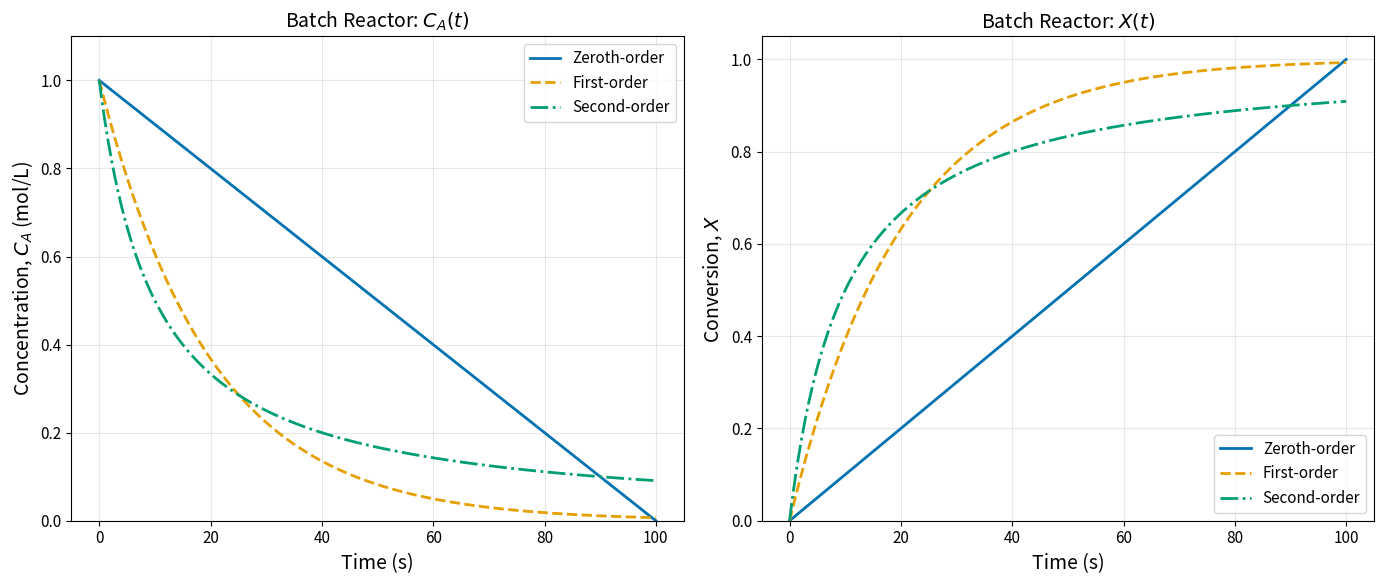
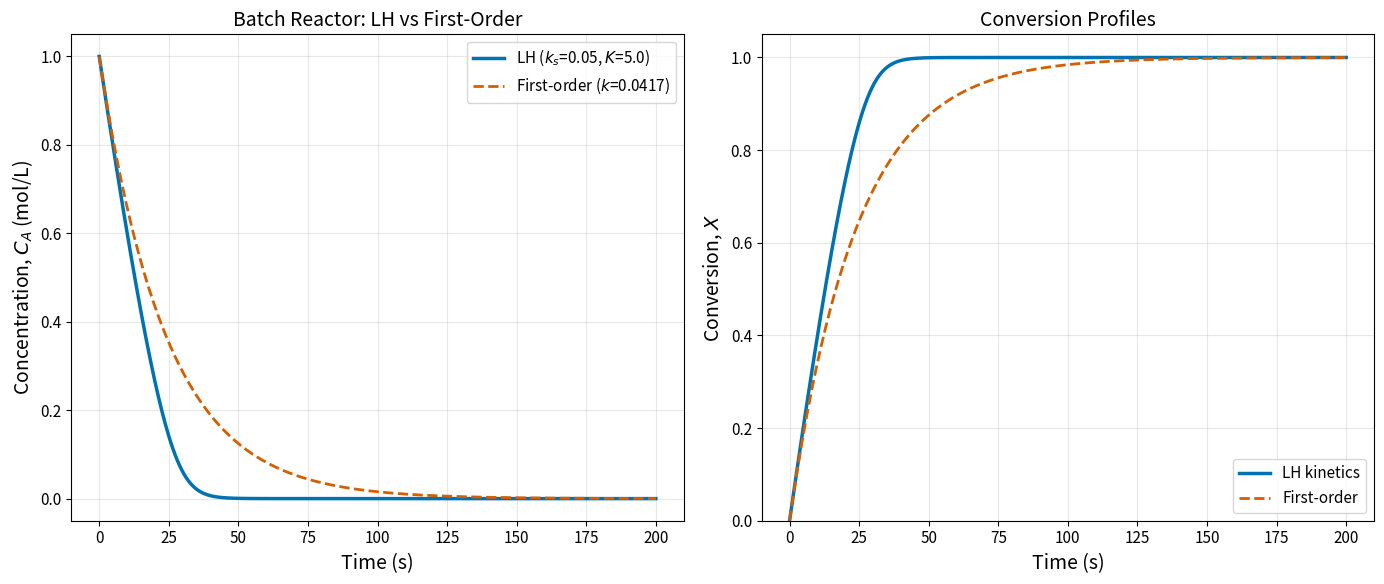
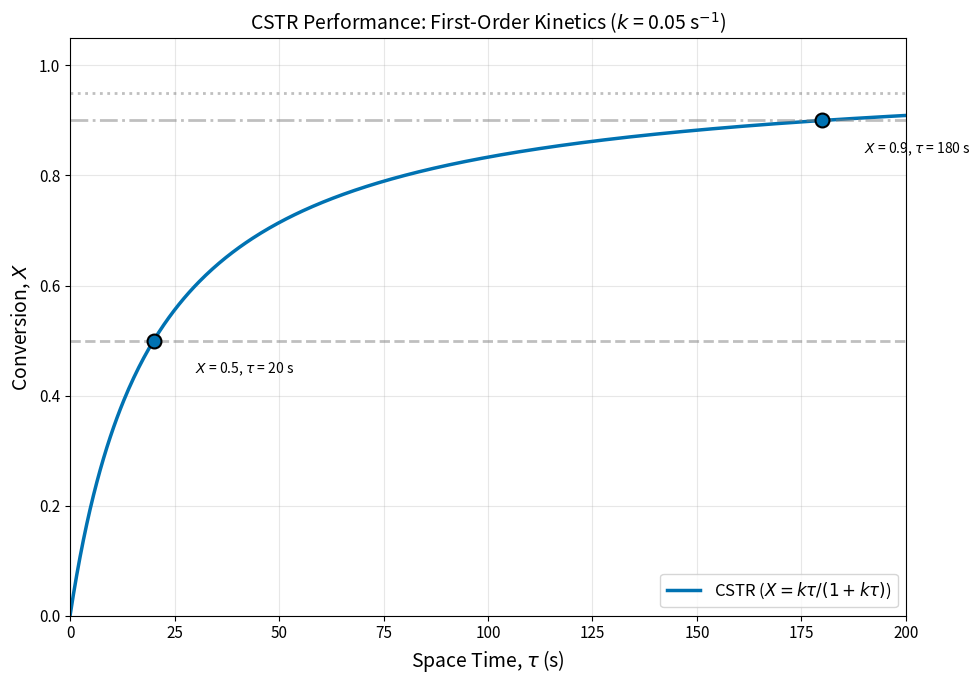
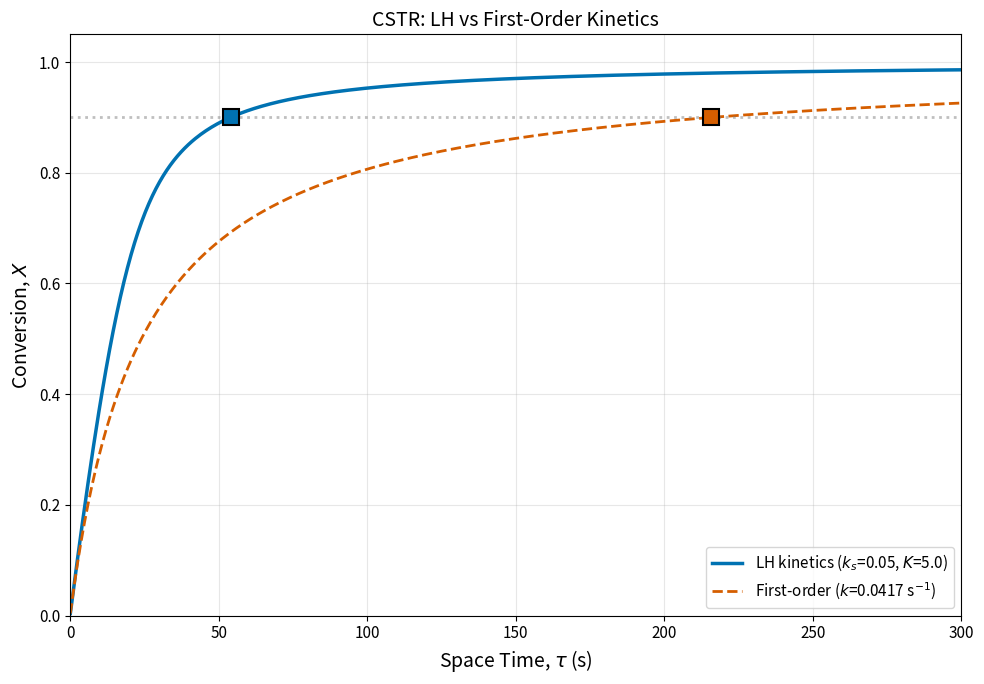
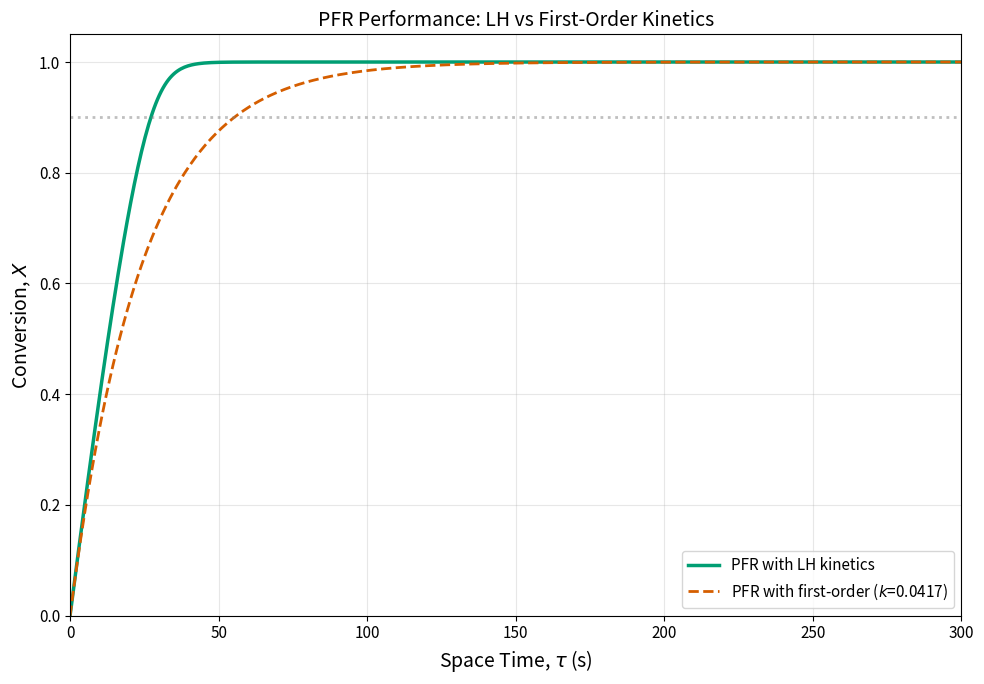
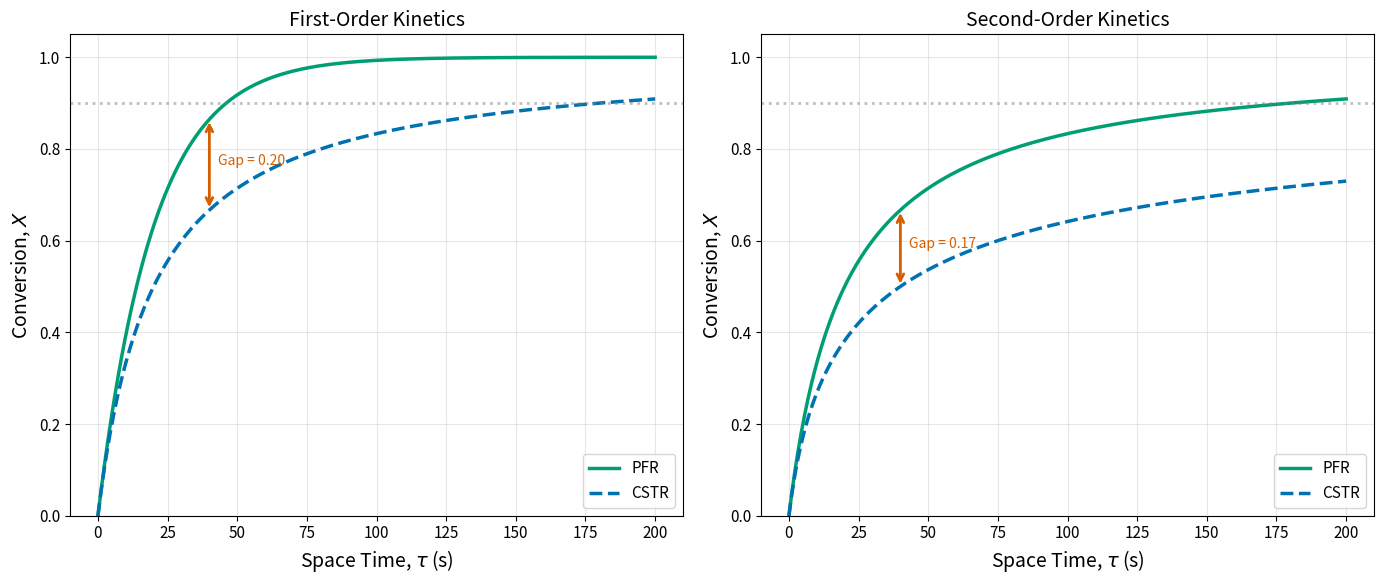
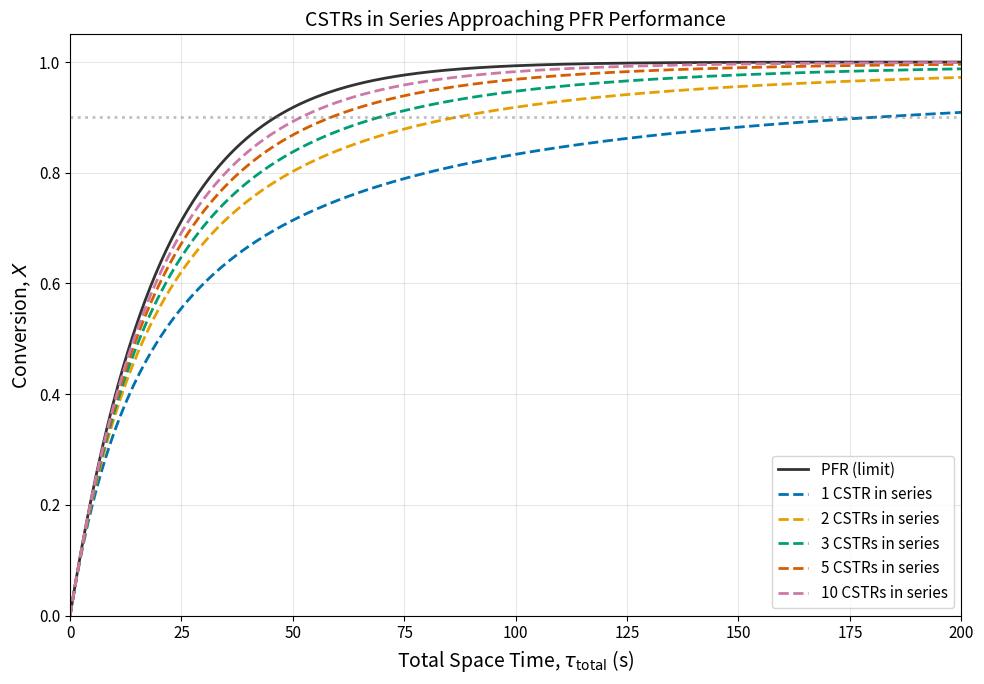
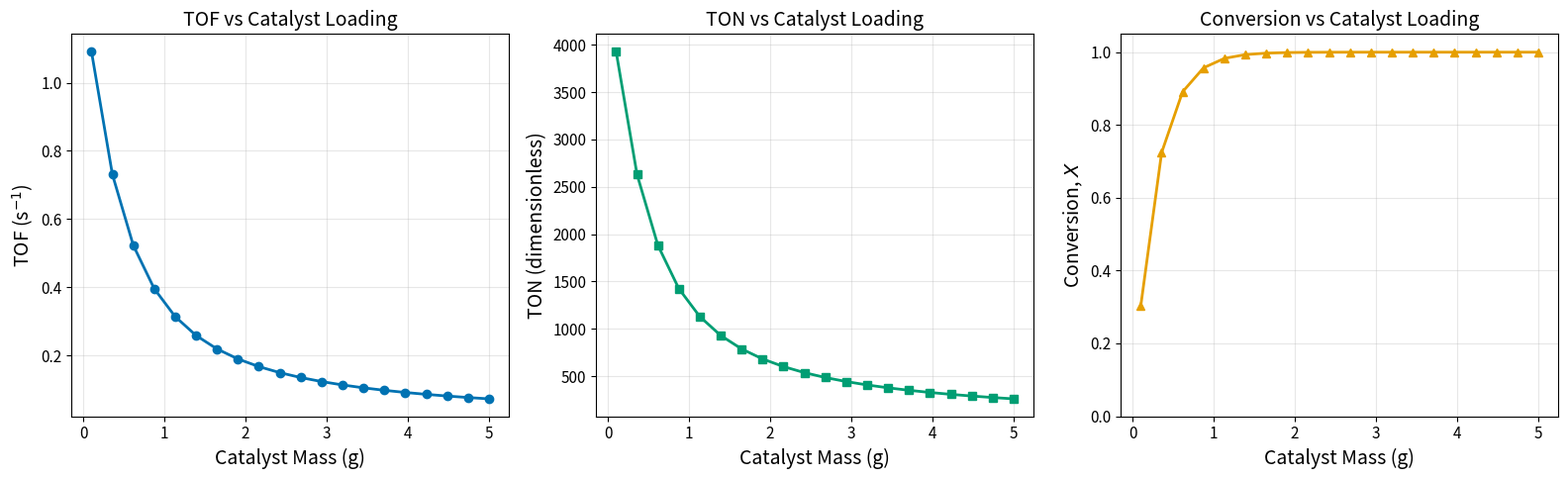
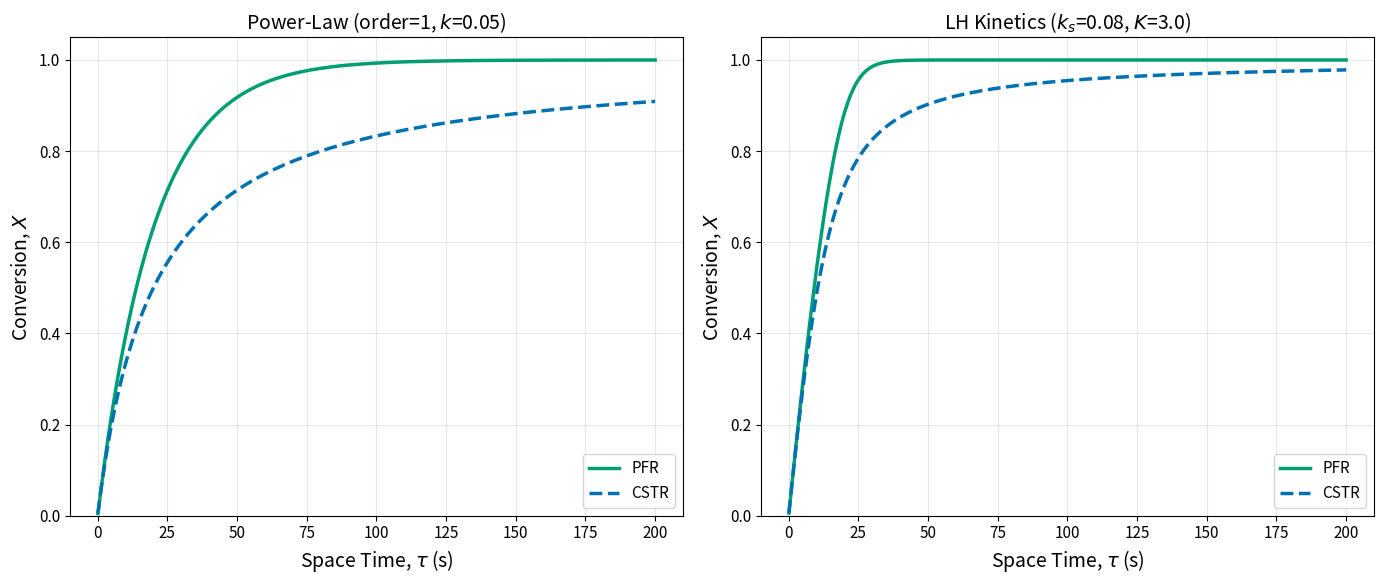
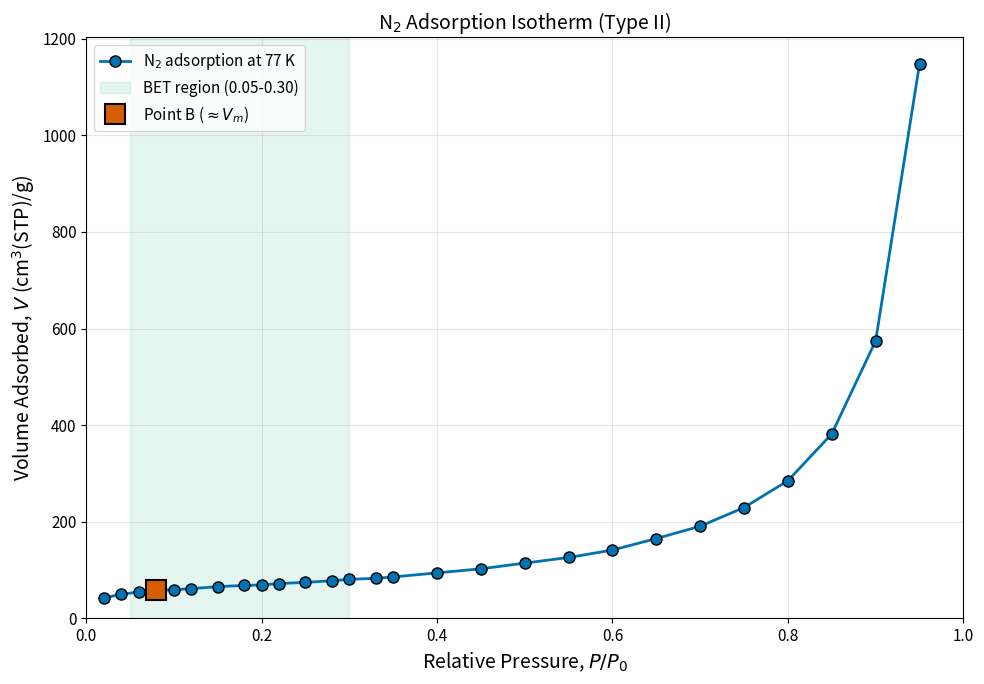
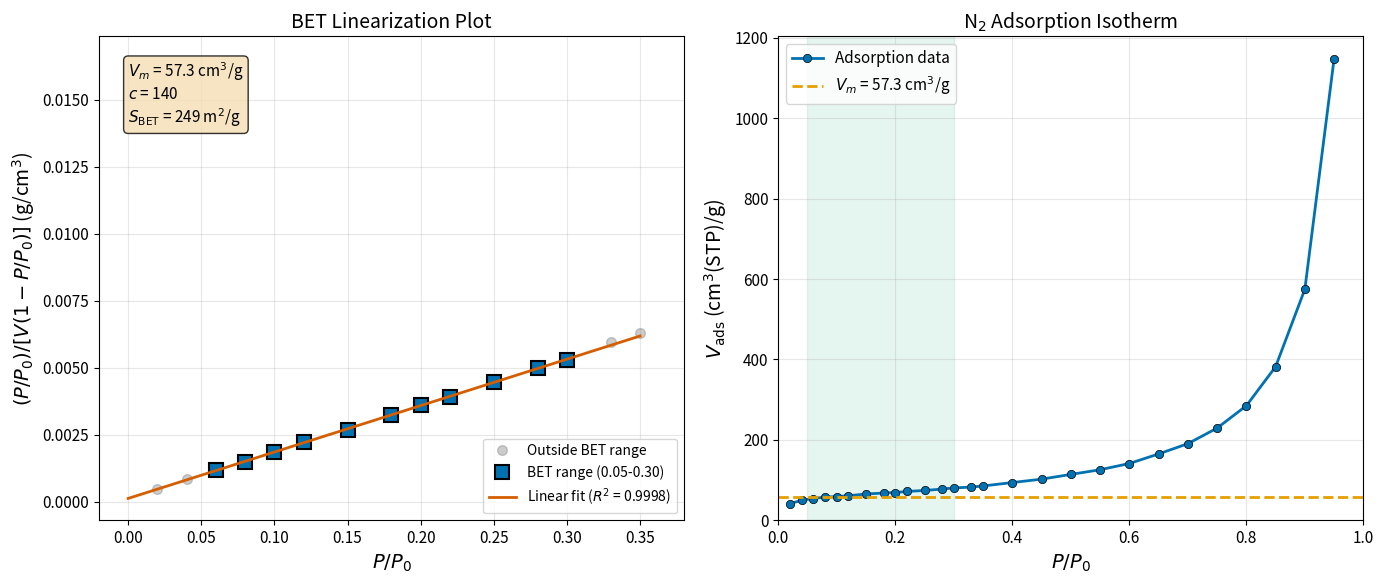
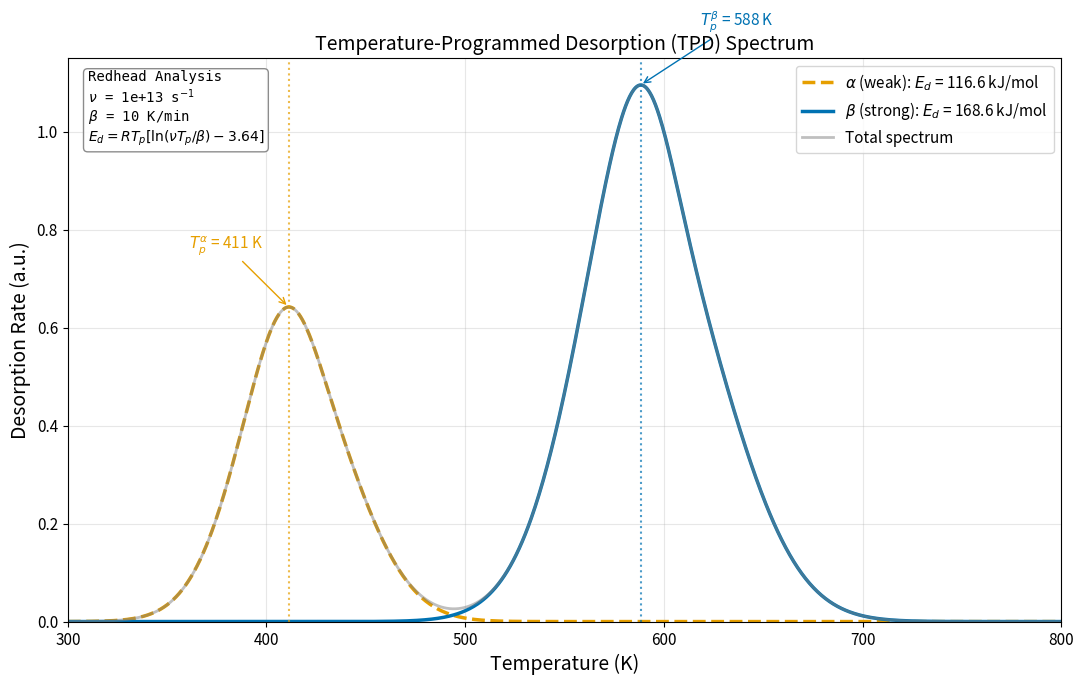
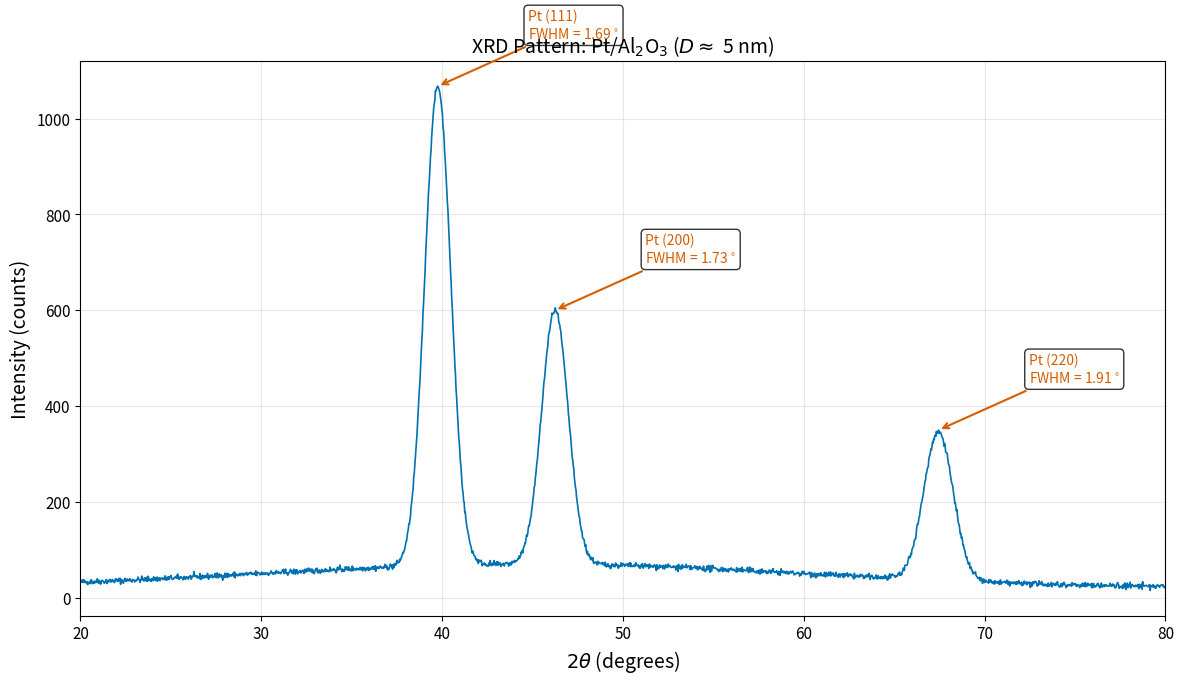
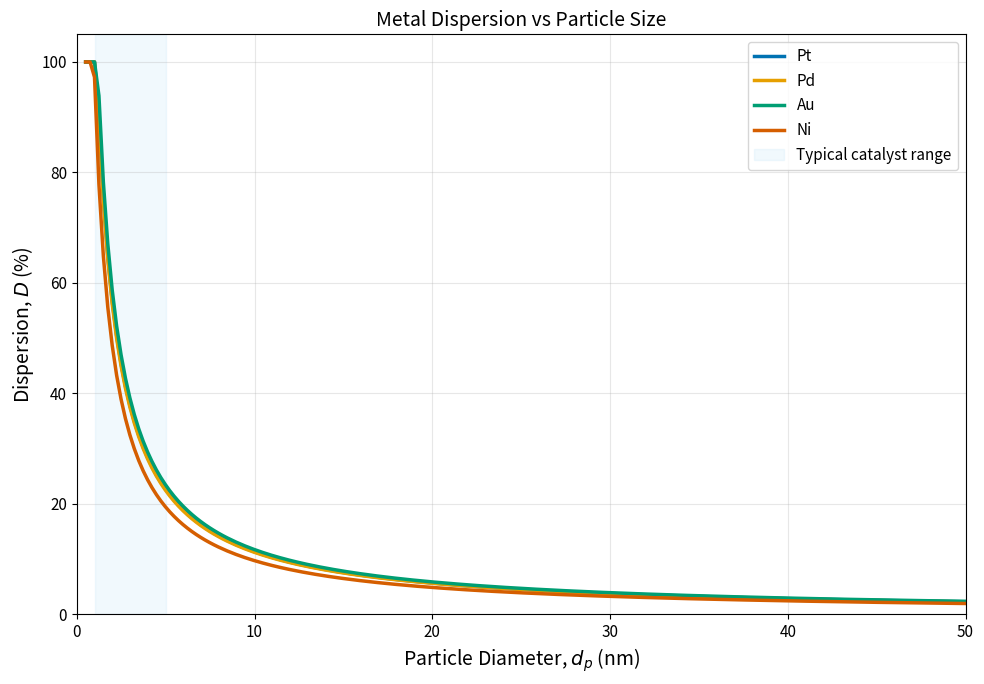

Here is the Python script that generated these plots, in order:
import numpy as np
import pandas as pd
import matplotlib.pyplot as plt
from scipy.optimize import fsolve, curve_fit
from scipy.integrate import solve_ivp
from scipy import stats

# Set default plot style for publication-quality figures
plt.rcParams['figure.figsize'] = (8, 6)
plt.rcParams['font.size'] = 12
plt.rcParams['axes.labelsize'] = 14
plt.rcParams['axes.titlesize'] = 14
plt.rcParams['legend.fontsize'] = 11
plt.rcParams['xtick.labelsize'] = 11
plt.rcParams['ytick.labelsize'] = 11
plt.rcParams['lines.linewidth'] = 2
plt.rcParams['axes.grid'] = True
plt.rcParams['grid.alpha'] = 0.3

# Colorblind-safe color palette (Wong, 2011)
COLORS = {
    'blue': '#0072B2',
    'orange': '#E69F00',
    'green': '#009E73',
    'vermillion': '#D55E00',
    'skyblue': '#56B4E9',
    'purple': '#CC79A7'
}

# Physical constants
R = 8.314          # Gas constant, J/(mol*K)
N_A = 6.022e23     # Avogadro's number, mol^-1
V_mol_STP = 22414  # Molar volume at STP, cm^3/mol

print("Setup complete. Libraries imported successfully.")

def batch_analytical(t, k, C_A0, order=1):
    """
    Analytical solution for batch reactor with power-law kinetics.

    Parameters
    ----------
    t : float or array-like
        Reaction time (s)
    k : float
        Rate constant (units depend on order)
    C_A0 : float
        Initial concentration (mol/L)
    order : int
        Reaction order (0, 1, or 2)

    Returns
    -------
    ndarray
        Concentration C_A(t) in mol/L

    Notes
    -----
    For zeroth-order, concentration is clipped at zero
    (reaction stops when reactant is consumed).
    """
    t = np.asarray(t, dtype=float)

    if order == 0:
        C_A = C_A0 - k * t
        return np.maximum(C_A, 0.0)  # Cannot go negative
    elif order == 1:
        return C_A0 * np.exp(-k * t)
    elif order == 2:
        return C_A0 / (1 + k * C_A0 * t)
    else:
        raise ValueError(f"Order {order} not implemented analytically.")


# Reactor parameters
C_A0 = 1.0    # mol/L
k_first = 0.05  # s^-1

# Time array
t = np.linspace(0, 100, 500)  # seconds

# Compare all three orders (rate constants chosen for comparable timescales)
k_zeroth = 0.01     # mol/(L*s)
k_second = 0.10     # L/(mol*s)

fig, (ax1, ax2) = plt.subplots(1, 2, figsize=(14, 6))

orders = [0, 1, 2]
k_values = [k_zeroth, k_first, k_second]
colors = [COLORS['blue'], COLORS['orange'], COLORS['green']]
labels = ['Zeroth-order', 'First-order', 'Second-order']
linestyles = ['-', '--', '-.']

for order, k_val, color, label, ls in zip(orders, k_values, colors, labels, linestyles):
    C_A = batch_analytical(t, k_val, C_A0, order=order)
    X = 1 - C_A / C_A0  # Conversion

    ax1.plot(t, C_A, color=color, linestyle=ls, label=label)
    ax2.plot(t, X, color=color, linestyle=ls, label=label)

# Left panel: concentration
ax1.set_xlabel('Time (s)')
ax1.set_ylabel('Concentration, $C_A$ (mol/L)')
ax1.set_title('Batch Reactor: $C_A(t)$')
ax1.legend(loc='upper right')
ax1.set_ylim(0, 1.1)

# Right panel: conversion
ax2.set_xlabel('Time (s)')
ax2.set_ylabel('Conversion, $X$')
ax2.set_title('Batch Reactor: $X(t)$')
ax2.legend(loc='lower right')
ax2.set_ylim(0, 1.05)

plt.tight_layout()
plt.show()

# Print half-lives for comparison
t_half_0 = C_A0 / (2 * k_zeroth)
t_half_1 = np.log(2) / k_first
t_half_2 = 1 / (k_second * C_A0)
print("Half-Life Comparison:")
print(f"  Zeroth-order: t_1/2 = {t_half_0:.1f} s (depends on C_A0)")
print(f"  First-order:  t_1/2 = {t_half_1:.1f} s (independent of C_A0)")
print(f"  Second-order: t_1/2 = {t_half_2:.1f} s (depends on C_A0)")

def batch_lh_ode(t, C_A, k_s, K):
    """
    ODE for batch reactor with unimolecular LH kinetics.

    Parameters
    ----------
    t : float
        Time (s) -- required by solve_ivp but not used explicitly
    C_A : float
        Concentration of A (mol/L)
    k_s : float
        Surface rate constant (mol/(L*s))
    K : float
        Adsorption equilibrium constant (L/mol)

    Returns
    -------
    float
        dC_A/dt

    Notes
    -----
    Rate law: r = k_s * K * C_A / (1 + K * C_A)
    dC_A/dt = -r
    """
    r = k_s * K * C_A / (1 + K * C_A)
    return -r


# Parameters
C_A0 = 1.0     # mol/L
k_s = 0.05     # mol/(L*s), maximum rate when surface is saturated
K_ads = 5.0    # L/mol, adsorption equilibrium constant

# Solve the ODE
t_span = (0, 200)  # seconds
t_eval = np.linspace(0, 200, 500)

sol_lh = solve_ivp(
    batch_lh_ode,
    t_span,
    [C_A0],
    args=(k_s, K_ads),
    t_eval=t_eval,
    method='RK45',
    rtol=1e-10,
    atol=1e-12
)

C_A_lh = sol_lh.y[0]
X_lh = 1 - C_A_lh / C_A0

# Compare LH kinetics with first-order kinetics (same initial rate)
# Initial LH rate: r0 = k_s * K * C_A0 / (1 + K * C_A0)
r0_lh = k_s * K_ads * C_A0 / (1 + K_ads * C_A0)
k_equiv = r0_lh / C_A0  # Equivalent first-order k giving same initial rate
C_A_first = batch_analytical(t_eval, k_equiv, C_A0, order=1)
X_first = 1 - C_A_first / C_A0

# Plot comparison
fig, (ax1, ax2) = plt.subplots(1, 2, figsize=(14, 6))

ax1.plot(t_eval, C_A_lh, '-', color=COLORS['blue'], linewidth=2.5,
         label=f'LH ($k_s$={k_s}, $K$={K_ads})')
ax1.plot(t_eval, C_A_first, '--', color=COLORS['vermillion'], linewidth=2,
         label=f'First-order ($k$={k_equiv:.4f})')
ax1.set_xlabel('Time (s)')
ax1.set_ylabel('Concentration, $C_A$ (mol/L)')
ax1.set_title('Batch Reactor: LH vs First-Order')
ax1.legend(loc='upper right')

ax2.plot(t_eval, X_lh, '-', color=COLORS['blue'], linewidth=2.5,
         label='LH kinetics')
ax2.plot(t_eval, X_first, '--', color=COLORS['vermillion'], linewidth=2,
         label='First-order')
ax2.set_xlabel('Time (s)')
ax2.set_ylabel('Conversion, $X$')
ax2.set_title('Conversion Profiles')
ax2.legend(loc='lower right')
ax2.set_ylim(0, 1.05)

plt.tight_layout()
plt.show()

print(f"Initial LH rate: r0 = {r0_lh:.4f} mol/(L*s)")
print(f"Equivalent first-order k = {k_equiv:.4f} s^-1")
print(f"\nAt t = 100 s:")
print(f"  LH conversion:         X = {np.interp(100, t_eval, X_lh):.3f}")
print(f"  First-order conversion: X = {np.interp(100, t_eval, X_first):.3f}")
print("\nNote: LH kinetics transitions from first-order (low C_A, K*C_A << 1)")
print("to zeroth-order (high C_A, K*C_A >> 1) behavior.")

def cstr_conversion_analytical(tau, k, C_A0, order=1):
    """
    Analytical CSTR conversion for power-law kinetics.

    Parameters
    ----------
    tau : float or array-like
        Space time (s)
    k : float
        Rate constant (units depend on order)
    C_A0 : float
        Inlet concentration (mol/L)
    order : int
        Reaction order (1 or 2)

    Returns
    -------
    ndarray
        Conversion X (dimensionless, 0 to 1)

    Notes
    -----
    First-order:  X = k*tau / (1 + k*tau)
    Second-order: Solve quadratic from tau = C_A0*X / (k*(C_A0*(1-X))^2)
    """
    tau = np.asarray(tau, dtype=float)

    if order == 1:
        return k * tau / (1 + k * tau)
    elif order == 2:
        # CSTR balance: tau = C_A0*X / (k*C_A0^2*(1-X)^2)
        # Let Da = k*C_A0*tau (Damkohler number)
        Da = k * C_A0 * tau
        # Da*(1-X)^2 = X => Da*X^2 - (2*Da+1)*X + Da = 0
        discriminant = (2 * Da + 1)**2 - 4 * Da**2
        X = ((2 * Da + 1) - np.sqrt(discriminant)) / (2 * Da)
        # Handle Da=0 case
        X = np.where(Da < 1e-15, 0.0, X)
        return X
    else:
        raise ValueError(f"Order {order} not implemented.")


# Demonstrate first-order CSTR
k = 0.05  # s^-1
C_A0 = 1.0  # mol/L
tau_range = np.linspace(0, 200, 500)

X_cstr = cstr_conversion_analytical(tau_range, k, C_A0, order=1)

fig, ax = plt.subplots(figsize=(10, 7))

ax.plot(tau_range, X_cstr, '-', color=COLORS['blue'], linewidth=2.5,
        label='CSTR ($X = k\\tau/(1+k\\tau)$)')

# Mark key conversion levels
for X_target, ls in zip([0.5, 0.9, 0.95], ['--', '-.', ':']):
    tau_target = X_target / (k * (1 - X_target))  # Rearranged CSTR eq.
    ax.axhline(y=X_target, color='gray', linestyle=ls, alpha=0.5)
    ax.plot(tau_target, X_target, 'o', color=COLORS['blue'], markersize=10,
            markeredgecolor='black', markeredgewidth=1.5)
    ax.annotate(f'$X$ = {X_target}, $\\tau$ = {tau_target:.0f} s',
                xy=(tau_target, X_target),
                xytext=(tau_target + 10, X_target - 0.06),
                fontsize=10)

ax.set_xlabel('Space Time, $\\tau$ (s)')
ax.set_ylabel('Conversion, $X$')
ax.set_title(f'CSTR Performance: First-Order Kinetics ($k$ = {k} s$^{{-1}}$)')
ax.set_xlim(0, 200)
ax.set_ylim(0, 1.05)
ax.legend(loc='lower right', fontsize=12)

plt.tight_layout()
plt.show()

print("CSTR Space Time Requirements (First-Order, k = 0.05 s^-1):")
print("-" * 50)
for X_target in [0.50, 0.80, 0.90, 0.95, 0.99]:
    tau_req = X_target / (k * (1 - X_target))
    print(f"  X = {X_target:.2f}: tau = {tau_req:>8.1f} s")
print("\nNote: The cost of the last 10% conversion is enormous!")

def cstr_lh_residual(X, tau, k_s, K, C_A0):
    """
    Residual function for CSTR with unimolecular LH kinetics.

    The CSTR design equation is:
        tau = C_A0 * X / r(C_A_exit)
    Rearranged to residual form:
        f(X) = C_A0 * X - tau * r(C_A_exit) = 0

    Parameters
    ----------
    X : float
        Conversion (unknown to solve for)
    tau : float
        Space time (s)
    k_s : float
        Surface rate constant (mol/(L*s))
    K : float
        Adsorption equilibrium constant (L/mol)
    C_A0 : float
        Inlet concentration (mol/L)

    Returns
    -------
    float
        Residual (should be zero at solution)
    """
    C_A_exit = C_A0 * (1 - X)
    r_exit = k_s * K * C_A_exit / (1 + K * C_A_exit)
    return C_A0 * X - tau * r_exit


# Parameters
k_s = 0.05     # mol/(L*s)
K_ads = 5.0    # L/mol
C_A0 = 1.0     # mol/L

# Solve for conversion at each space time
tau_range = np.linspace(0.1, 300, 500)
X_cstr_lh = np.zeros_like(tau_range)

for i, tau_val in enumerate(tau_range):
    X_guess = 0.5
    X_sol = fsolve(cstr_lh_residual, X_guess,
                   args=(tau_val, k_s, K_ads, C_A0),
                   full_output=False)
    X_cstr_lh[i] = np.clip(X_sol[0], 0, 1)

# Compare with equivalent first-order CSTR
# Match initial rate: r0 = k_s*K*C_A0/(1+K*C_A0)
r0 = k_s * K_ads * C_A0 / (1 + K_ads * C_A0)
k_equiv = r0 / C_A0
X_cstr_first = cstr_conversion_analytical(tau_range, k_equiv, C_A0, order=1)

# Plot comparison
fig, ax = plt.subplots(figsize=(10, 7))

ax.plot(tau_range, X_cstr_lh, '-', color=COLORS['blue'], linewidth=2.5,
        label=f'LH kinetics ($k_s$={k_s}, $K$={K_ads})')
ax.plot(tau_range, X_cstr_first, '--', color=COLORS['vermillion'], linewidth=2,
        label=f'First-order ($k$={k_equiv:.4f} s$^{{-1}}$)')

# Mark 90% conversion
idx_90_lh = np.argmin(np.abs(X_cstr_lh - 0.9))
idx_90_first = np.argmin(np.abs(X_cstr_first - 0.9))
ax.axhline(y=0.9, color='gray', linestyle=':', alpha=0.5)
ax.plot(tau_range[idx_90_lh], 0.9, 's', color=COLORS['blue'], markersize=12,
        markeredgecolor='black', markeredgewidth=1.5)
ax.plot(tau_range[idx_90_first], 0.9, 's', color=COLORS['vermillion'], markersize=12,
        markeredgecolor='black', markeredgewidth=1.5)

ax.set_xlabel('Space Time, $\\tau$ (s)')
ax.set_ylabel('Conversion, $X$')
ax.set_title('CSTR: LH vs First-Order Kinetics')
ax.set_xlim(0, 300)
ax.set_ylim(0, 1.05)
ax.legend(loc='lower right')

plt.tight_layout()
plt.show()

print(f"Space time for 90% conversion:")
print(f"  LH kinetics:   tau = {tau_range[idx_90_lh]:.0f} s")
print(f"  First-order:   tau = {tau_range[idx_90_first]:.0f} s")

def pfr_conversion_analytical(tau, k, C_A0, order=1):
    """
    Analytical PFR conversion for power-law kinetics.

    Parameters
    ----------
    tau : float or array-like
        Space time (s)
    k : float
        Rate constant (units depend on order)
    C_A0 : float
        Inlet concentration (mol/L)
    order : int
        Reaction order (1 or 2)

    Returns
    -------
    ndarray
        Conversion X (dimensionless)

    Notes
    -----
    First-order:  X = 1 - exp(-k*tau)
    Second-order: X = k*C_A0*tau / (1 + k*C_A0*tau)
    """
    tau = np.asarray(tau, dtype=float)

    if order == 1:
        return 1 - np.exp(-k * tau)
    elif order == 2:
        Da = k * C_A0 * tau
        return Da / (1 + Da)
    else:
        raise ValueError(f"Order {order} not implemented.")


def pfr_ode(tau, X, rate_func, C_A0, rate_args):
    """
    ODE for PFR design equation.

    Parameters
    ----------
    tau : float
        Space time (s)
    X : float
        Conversion
    rate_func : callable
        Rate function r(C_A, *rate_args)
    C_A0 : float
        Inlet concentration (mol/L)
    rate_args : tuple
        Additional arguments for rate_func

    Returns
    -------
    float
        dX/dtau
    """
    C_A = C_A0 * (1 - X[0])
    r = rate_func(C_A, *rate_args)
    return [r / C_A0]


# Define LH rate as function of C_A
def lh_rate_CA(C_A, k_s, K):
    """LH rate as function of concentration."""
    return k_s * K * C_A / (1 + K * C_A)


# Solve PFR with LH kinetics
k_s = 0.05
K_ads = 5.0
C_A0 = 1.0

tau_span = (0, 300)
tau_eval = np.linspace(0, 300, 500)

sol_pfr_lh = solve_ivp(
    pfr_ode,
    tau_span,
    [0.0],  # X(0) = 0
    args=(lh_rate_CA, C_A0, (k_s, K_ads)),
    t_eval=tau_eval,
    method='RK45',
    rtol=1e-10,
    atol=1e-12
)

X_pfr_lh = sol_pfr_lh.y[0]

# Compare with first-order PFR (same equivalent k)
r0 = k_s * K_ads * C_A0 / (1 + K_ads * C_A0)
k_equiv = r0 / C_A0
X_pfr_first = pfr_conversion_analytical(tau_eval, k_equiv, C_A0, order=1)

# Plot
fig, ax = plt.subplots(figsize=(10, 7))

ax.plot(tau_eval, X_pfr_lh, '-', color=COLORS['green'], linewidth=2.5,
        label='PFR with LH kinetics')
ax.plot(tau_eval, X_pfr_first, '--', color=COLORS['vermillion'], linewidth=2,
        label=f'PFR with first-order ($k$={k_equiv:.4f})')

ax.axhline(y=0.9, color='gray', linestyle=':', alpha=0.5)

ax.set_xlabel('Space Time, $\\tau$ (s)')
ax.set_ylabel('Conversion, $X$')
ax.set_title('PFR Performance: LH vs First-Order Kinetics')
ax.set_xlim(0, 300)
ax.set_ylim(0, 1.05)
ax.legend(loc='lower right')

plt.tight_layout()
plt.show()

# CSTR vs PFR comparison for first-order and second-order kinetics
k = 0.05   # s^-1 (first-order) or L/(mol*s) (second-order)
C_A0 = 1.0  # mol/L
tau_range = np.linspace(0, 200, 500)

fig, (ax1, ax2) = plt.subplots(1, 2, figsize=(14, 6))

# --- First-order kinetics ---
X_cstr_1 = cstr_conversion_analytical(tau_range, k, C_A0, order=1)
X_pfr_1 = pfr_conversion_analytical(tau_range, k, C_A0, order=1)

ax1.plot(tau_range, X_pfr_1, '-', color=COLORS['green'], linewidth=2.5,
         label='PFR')
ax1.plot(tau_range, X_cstr_1, '--', color=COLORS['blue'], linewidth=2.5,
         label='CSTR')

# Shade the efficiency gap at tau = 40 s
tau_demo = 40
X_pfr_demo = pfr_conversion_analytical(tau_demo, k, C_A0, order=1)
X_cstr_demo = cstr_conversion_analytical(tau_demo, k, C_A0, order=1)
ax1.annotate('',
             xy=(tau_demo, X_cstr_demo), xytext=(tau_demo, X_pfr_demo),
             arrowprops=dict(arrowstyle='<->', color=COLORS['vermillion'], lw=2))
ax1.text(tau_demo + 3, (X_cstr_demo + X_pfr_demo) / 2,
         f'Gap = {X_pfr_demo - X_cstr_demo:.2f}',
         fontsize=10, color=COLORS['vermillion'])

ax1.axhline(y=0.9, color='gray', linestyle=':', alpha=0.5)
ax1.set_xlabel('Space Time, $\\tau$ (s)')
ax1.set_ylabel('Conversion, $X$')
ax1.set_title('First-Order Kinetics')
ax1.set_ylim(0, 1.05)
ax1.legend(loc='lower right')

# --- Second-order kinetics ---
X_cstr_2 = cstr_conversion_analytical(tau_range, k, C_A0, order=2)
X_pfr_2 = pfr_conversion_analytical(tau_range, k, C_A0, order=2)

ax2.plot(tau_range, X_pfr_2, '-', color=COLORS['green'], linewidth=2.5,
         label='PFR')
ax2.plot(tau_range, X_cstr_2, '--', color=COLORS['blue'], linewidth=2.5,
         label='CSTR')

# Performance gap for second-order
X_pfr_demo2 = pfr_conversion_analytical(tau_demo, k, C_A0, order=2)
X_cstr_demo2 = cstr_conversion_analytical(tau_demo, k, C_A0, order=2)
ax2.annotate('',
             xy=(tau_demo, X_cstr_demo2), xytext=(tau_demo, X_pfr_demo2),
             arrowprops=dict(arrowstyle='<->', color=COLORS['vermillion'], lw=2))
ax2.text(tau_demo + 3, (X_cstr_demo2 + X_pfr_demo2) / 2,
         f'Gap = {X_pfr_demo2 - X_cstr_demo2:.2f}',
         fontsize=10, color=COLORS['vermillion'])

ax2.axhline(y=0.9, color='gray', linestyle=':', alpha=0.5)
ax2.set_xlabel('Space Time, $\\tau$ (s)')
ax2.set_ylabel('Conversion, $X$')
ax2.set_title('Second-Order Kinetics')
ax2.set_ylim(0, 1.05)
ax2.legend(loc='lower right')

plt.tight_layout()
plt.show()

# Quantitative comparison table
print("Space Time Required for Target Conversion")
print("=" * 60)
print(f"{'X':>6} | {'CSTR (1st)':>12} | {'PFR (1st)':>12} | {'Ratio':>8}")
print("-" * 60)
for X_target in [0.50, 0.80, 0.90, 0.95, 0.99]:
    tau_cstr = X_target / (k * (1 - X_target))
    tau_pfr = -np.log(1 - X_target) / k
    ratio = tau_cstr / tau_pfr
    print(f"{X_target:>6.2f} | {tau_cstr:>10.1f} s | {tau_pfr:>10.1f} s | {ratio:>7.2f}x")
print("\nThe CSTR volume penalty grows rapidly at high conversion.")

def cstr_series_conversion(tau_total, k, N):
    """
    Conversion for N equal CSTRs in series (first-order kinetics).

    Parameters
    ----------
    tau_total : float or array-like
        Total space time across all reactors (s)
    k : float
        First-order rate constant (s^-1)
    N : int
        Number of CSTRs in series

    Returns
    -------
    ndarray
        Overall conversion X

    Notes
    -----
    Each CSTR has space time tau_i = tau_total / N.
    X_N = 1 - (1 / (1 + k*tau_i))^N
    As N -> infinity, this approaches the PFR solution.
    """
    tau_total = np.asarray(tau_total, dtype=float)
    tau_i = tau_total / N
    return 1 - (1 / (1 + k * tau_i))**N


k = 0.05  # s^-1
tau_range = np.linspace(0, 200, 500)

fig, ax = plt.subplots(figsize=(10, 7))

# PFR (theoretical limit)
X_pfr = pfr_conversion_analytical(tau_range, k, C_A0, order=1)
ax.plot(tau_range, X_pfr, '-', color='black', linewidth=2,
        label='PFR (limit)', alpha=0.8)

# CSTRs in series
N_values = [1, 2, 3, 5, 10]
colors_series = [COLORS['blue'], COLORS['orange'], COLORS['green'],
                 COLORS['vermillion'], COLORS['purple']]

for N, color in zip(N_values, colors_series):
    X_series = cstr_series_conversion(tau_range, k, N)
    ax.plot(tau_range, X_series, '--', color=color, linewidth=2,
            label=f'{N} CSTR{"s" if N > 1 else ""} in series')

ax.axhline(y=0.9, color='gray', linestyle=':', alpha=0.5)
ax.set_xlabel('Total Space Time, $\\tau_{\\mathrm{total}}$ (s)')
ax.set_ylabel('Conversion, $X$')
ax.set_title('CSTRs in Series Approaching PFR Performance')
ax.set_xlim(0, 200)
ax.set_ylim(0, 1.05)
ax.legend(loc='lower right')

plt.tight_layout()
plt.show()

# Print space time for 90% conversion
print("Space time for 90% conversion (first-order, k = 0.05 s^-1):")
print("-" * 50)
tau_pfr_90 = -np.log(0.1) / k
print(f"  PFR:           tau = {tau_pfr_90:.1f} s")
for N in N_values:
    tau_N = N * (1 / (0.1**(1/N)) - 1) / k
    ratio = tau_N / tau_pfr_90
    label = f"{N} CSTR{'s' if N > 1 else ''}"
    print(f"  {label:<15s} tau = {tau_N:.1f} s  ({ratio:.2f}x PFR)")

def calculate_tof(rate_mol_per_s, m_cat, w_metal, dispersion, M_metal):
    """
    Calculate turnover frequency from reaction rate and catalyst properties.

    Parameters
    ----------
    rate_mol_per_s : float
        Reaction rate in mol/s (moles of product formed per second)
    m_cat : float
        Mass of catalyst (g)
    w_metal : float
        Metal weight fraction (dimensionless, e.g., 0.02 for 2%)
    dispersion : float
        Metal dispersion (fraction of metal atoms on surface)
    M_metal : float
        Atomic mass of metal (g/mol)

    Returns
    -------
    float
        TOF in s^-1

    Notes
    -----
    N_sites = m_cat * w_metal * dispersion / M_metal
    TOF = rate_mol_per_s / N_sites
    """
    N_sites = m_cat * w_metal * dispersion / M_metal
    tof = rate_mol_per_s / N_sites
    return tof


# Example: Acetylene hydrogenation over Pd/Al2O3
r0 = 4.2e-4        # mol/(L*s), initial rate
V_reactor = 0.500   # L, reactor volume
m_cat = 0.250       # g, catalyst mass
w_Pd = 0.020        # 2% Pd by mass
D_Pd = 0.35         # 35% dispersion
M_Pd = 106.42       # g/mol

# Step 1: Moles converted per unit time
rate_mol = r0 * V_reactor  # mol/s
print("Worked Example: Pd/Al2O3 for Acetylene Hydrogenation")
print("=" * 55)
print(f"Step 1: rate = r0 * V = {r0:.2e} * {V_reactor} = {rate_mol:.2e} mol/s")

# Step 2: Moles of surface Pd
m_Pd = m_cat * w_Pd
n_Pd_total = m_Pd / M_Pd
N_sites = n_Pd_total * D_Pd
print(f"Step 2: m_Pd = {m_Pd:.4f} g")
print(f"        n_Pd = {n_Pd_total:.2e} mol")
print(f"        N_sites = {N_sites:.2e} mol")

# Step 3: TOF
tof = calculate_tof(rate_mol, m_cat, w_Pd, D_Pd, M_Pd)
print(f"Step 3: TOF = {tof:.1f} s^-1 ({tof*60:.0f} min^-1)")
print(f"\nEach surface Pd atom completes ~{tof:.0f} catalytic cycles per second.")

# TOF vs TON: Effect of catalyst loading
# Simulate a batch reaction for 1 hour with different catalyst loadings
t_reaction = 3600  # seconds
C_A0 = 0.1  # mol/L
V = 1.0  # L

# Assume first-order kinetics with rate proportional to catalyst mass
# r = k' * m_cat * C_A where k' = 0.001 L/(g*s)
k_prime = 0.001  # L/(g*s)
w_metal = 0.05   # 5% loading
D_metal = 0.30   # 30% dispersion
M_metal = 195.08  # Pt atomic mass

m_cat_range = np.linspace(0.1, 5.0, 20)  # grams of catalyst

tof_values = []
ton_values = []
X_values = []

for m in m_cat_range:
    k_eff = k_prime * m  # Effective first-order rate constant
    X = 1 - np.exp(-k_eff * t_reaction)  # PFR-like batch conversion
    X_values.append(X)

    moles_product = C_A0 * V * X
    rate_avg = moles_product / t_reaction
    N_sites = m * w_metal * D_metal / M_metal

    tof = rate_avg / N_sites
    ton = moles_product / N_sites
    tof_values.append(tof)
    ton_values.append(ton)

fig, (ax1, ax2, ax3) = plt.subplots(1, 3, figsize=(16, 5))

# TOF vs catalyst loading
ax1.plot(m_cat_range, tof_values, 'o-', color=COLORS['blue'], markersize=6)
ax1.set_xlabel('Catalyst Mass (g)')
ax1.set_ylabel('TOF (s$^{-1}$)')
ax1.set_title('TOF vs Catalyst Loading')

# TON vs catalyst loading
ax2.plot(m_cat_range, ton_values, 's-', color=COLORS['green'], markersize=6)
ax2.set_xlabel('Catalyst Mass (g)')
ax2.set_ylabel('TON (dimensionless)')
ax2.set_title('TON vs Catalyst Loading')

# Conversion vs catalyst loading
ax3.plot(m_cat_range, X_values, '^-', color=COLORS['orange'], markersize=6)
ax3.set_xlabel('Catalyst Mass (g)')
ax3.set_ylabel('Conversion, $X$')
ax3.set_title('Conversion vs Catalyst Loading')
ax3.set_ylim(0, 1.05)

plt.tight_layout()
plt.show()

print("Key Observation:")
print("- TOF decreases with more catalyst (same rate shared among more sites)")
print("- TON decreases even faster (diminishing returns at high conversion)")
print("- Conversion increases but saturates (cannot exceed 100%)")
print("\nTOF measures intrinsic activity; TON measures catalyst efficiency.")

def whsv_to_tau(whsv, rho_feed=1.0):
    """
    Convert WHSV to space time (approximate).

    Parameters
    ----------
    whsv : float
        Weight hourly space velocity (h^-1)
    rho_feed : float
        Feed density (g/L or kg/m^3). Default 1.0.

    Returns
    -------
    float
        Space time in seconds
    """
    return 3600 / whsv  # Approximate: 1/WHSV in hours -> seconds


def ghsv_to_tau(ghsv):
    """
    Convert GHSV to contact time.

    Parameters
    ----------
    ghsv : float
        Gas hourly space velocity (h^-1)

    Returns
    -------
    float
        Contact time in seconds
    """
    return 3600 / ghsv


# Example calculations for common industrial processes
print("Space Velocity Examples for Industrial Catalytic Processes")
print("=" * 65)
print(f"{'Process':<30} {'WHSV (h^-1)':>12} {'tau (s)':>10}")
print("-" * 65)

processes = [
    ('Hydrodesulfurization (HDS)', 2.0),
    ('FCC Cracking', 15.0),
    ('Methanol Synthesis', 4.0),
    ('Fischer-Tropsch', 1.0),
    ('Ammonia Synthesis', 5.0),
]

for name, whsv in processes:
    tau = whsv_to_tau(whsv)
    print(f"{name:<30} {whsv:>12.1f} {tau:>10.0f}")

print("\n" + "=" * 65)
print("\nAutomotive Catalytic Converter (monolith PFR):")
ghsv_auto = 50000  # h^-1, typical at highway speed
tau_auto = ghsv_to_tau(ghsv_auto)
print(f"  GHSV = {ghsv_auto:,} h^-1")
print(f"  Contact time = {tau_auto*1000:.1f} ms")
print(f"  Challenge: >95% conversion of CO, HC, NOx in {tau_auto*1000:.0f} ms!")

# =============================================================================
# ADJUSTABLE PARAMETERS - Students can modify these values!
# =============================================================================

# Kinetic parameters
k_value = 0.05           # Rate constant (s^-1 for first order)
reaction_order = 1       # Try 1 or 2
C_A0 = 1.0               # Inlet concentration (mol/L)
tau_max = 200             # Maximum space time to plot (s)

# LH parameters (for LH comparison)
k_s_value = 0.08         # Surface rate constant (mol/(L*s))
K_ads_value = 3.0        # Adsorption constant (L/mol)

# =============================================================================
# COMPUTATION AND PLOTTING
# =============================================================================

tau_range = np.linspace(0.1, tau_max, 500)

# Power-law kinetics
X_cstr_pl = cstr_conversion_analytical(tau_range, k_value, C_A0, order=reaction_order)
X_pfr_pl = pfr_conversion_analytical(tau_range, k_value, C_A0, order=reaction_order)

# LH kinetics (PFR via ODE)
sol_pfr = solve_ivp(
    pfr_ode, (0, tau_max), [0.0],
    args=(lh_rate_CA, C_A0, (k_s_value, K_ads_value)),
    t_eval=tau_range, method='RK45', rtol=1e-10, atol=1e-12
)
X_pfr_lh_int = sol_pfr.y[0]

# LH kinetics (CSTR via fsolve)
X_cstr_lh_int = np.zeros_like(tau_range)
for i, tau_val in enumerate(tau_range):
    X_sol = fsolve(cstr_lh_residual, 0.5,
                   args=(tau_val, k_s_value, K_ads_value, C_A0))
    X_cstr_lh_int[i] = np.clip(X_sol[0], 0, 1)

fig, (ax1, ax2) = plt.subplots(1, 2, figsize=(14, 6))

# Power-law comparison
ax1.plot(tau_range, X_pfr_pl, '-', color=COLORS['green'], linewidth=2.5,
         label='PFR')
ax1.plot(tau_range, X_cstr_pl, '--', color=COLORS['blue'], linewidth=2.5,
         label='CSTR')
ax1.set_xlabel('Space Time, $\\tau$ (s)')
ax1.set_ylabel('Conversion, $X$')
ax1.set_title(f'Power-Law (order={reaction_order}, $k$={k_value})')
ax1.set_ylim(0, 1.05)
ax1.legend(loc='lower right')

# LH comparison
ax2.plot(tau_range, X_pfr_lh_int, '-', color=COLORS['green'], linewidth=2.5,
         label='PFR')
ax2.plot(tau_range, X_cstr_lh_int, '--', color=COLORS['blue'], linewidth=2.5,
         label='CSTR')
ax2.set_xlabel('Space Time, $\\tau$ (s)')
ax2.set_ylabel('Conversion, $X$')
ax2.set_title(f'LH Kinetics ($k_s$={k_s_value}, $K$={K_ads_value})')
ax2.set_ylim(0, 1.05)
ax2.legend(loc='lower right')

plt.tight_layout()
plt.show()

print("Try modifying the parameters above:")
print("  - Change reaction_order to 2 and observe the larger CSTR/PFR gap")
print("  - Increase K_ads_value to see stronger surface saturation effects")
print("  - Double k_value and see how tau requirements change")

# Generate synthetic BET data for a mesoporous silica catalyst
# (mimicking a Type II isotherm with S_BET ~ 250 m^2/g)

# Known parameters for data generation
V_m_true = 57.5        # cm^3(STP)/g, monolayer volume
c_true = 120.0         # BET constant
m_sample = 0.150       # g, sample mass

# Relative pressure points
p_over_p0 = np.array([
    0.02, 0.04, 0.06, 0.08, 0.10,
    0.12, 0.15, 0.18, 0.20, 0.22,
    0.25, 0.28, 0.30, 0.33, 0.35,
    0.40, 0.45, 0.50, 0.55, 0.60,
    0.65, 0.70, 0.75, 0.80, 0.85,
    0.90, 0.95
])

# BET isotherm: V = V_m * c * (P/P0) / ((1 - P/P0) * (1 + (c-1) * P/P0))
V_ads_ideal = V_m_true * c_true * p_over_p0 / (
    (1 - p_over_p0) * (1 + (c_true - 1) * p_over_p0)
)

# Add realistic noise (larger at higher pressures due to capillary condensation)
np.random.seed(42)  # Reproducibility
noise = np.random.normal(0, 0.5, len(p_over_p0)) * (1 + 2 * p_over_p0)
V_ads = V_ads_ideal + noise

# Create DataFrame
bet_data = pd.DataFrame({
    'P_over_P0': p_over_p0,
    'V_ads_cm3_g': V_ads
})

print("N2 Adsorption Data (Mesoporous Silica, 77 K)")
print("=" * 45)
print(f"Sample mass: {m_sample} g")
print(f"Number of data points: {len(bet_data)}")
print()
print(bet_data.to_string(index=False, float_format='{:.3f}'.format))

# Plot the raw adsorption isotherm
fig, ax = plt.subplots(figsize=(10, 7))

ax.plot(p_over_p0, V_ads, 'o-', color=COLORS['blue'], markersize=8,
        markeredgecolor='black', markeredgewidth=1,
        label='N$_2$ adsorption at 77 K')

# Mark the BET region
bet_mask = (p_over_p0 >= 0.05) & (p_over_p0 <= 0.30)
ax.axvspan(0.05, 0.30, alpha=0.1, color=COLORS['green'],
           label='BET region (0.05-0.30)')

# Mark approximate Point B (knee of isotherm, ~ V_m)
idx_B = np.argmin(np.abs(V_ads - V_m_true))
ax.plot(p_over_p0[idx_B], V_ads[idx_B], 's', color=COLORS['vermillion'],
        markersize=14, markeredgecolor='black', markeredgewidth=1.5,
        label=f'Point B ($\\approx V_m$)', zorder=5)

ax.set_xlabel('Relative Pressure, $P/P_0$')
ax.set_ylabel('Volume Adsorbed, $V$ (cm$^3$(STP)/g)')
ax.set_title('N$_2$ Adsorption Isotherm (Type II)')
ax.set_xlim(0, 1)
ax.set_ylim(0, None)
ax.legend(loc='upper left')

plt.tight_layout()
plt.show()

print("The isotherm shows a Type II shape:")
print("  - Steep initial rise: first layer forming")
print("  - Knee (Point B): approximate monolayer completion")
print("  - Gradual rise: multilayer buildup")
print("  - Steep final rise: condensation in large pores")

def bet_transform(p_over_p0, V_ads):
    """
    Apply BET linearization transform to adsorption data.

    Parameters
    ----------
    p_over_p0 : array-like
        Relative pressure P/P0 (dimensionless)
    V_ads : array-like
        Volume adsorbed (cm^3(STP)/g)

    Returns
    -------
    x_bet : ndarray
        P/P0 values (x-axis of BET plot)
    y_bet : ndarray
        (P/P0) / [V * (1 - P/P0)] values (y-axis of BET plot)
    """
    p_over_p0 = np.asarray(p_over_p0)
    V_ads = np.asarray(V_ads)
    x_bet = p_over_p0
    y_bet = p_over_p0 / (V_ads * (1 - p_over_p0))
    return x_bet, y_bet


def bet_analysis(p_over_p0, V_ads, p_min=0.05, p_max=0.30):
    """
    Perform complete BET analysis on adsorption isotherm data.

    Parameters
    ----------
    p_over_p0 : array-like
        Relative pressure P/P0
    V_ads : array-like
        Volume adsorbed (cm^3(STP)/g)
    p_min : float, optional
        Lower bound of BET range (default 0.05)
    p_max : float, optional
        Upper bound of BET range (default 0.30)

    Returns
    -------
    dict
        Results containing V_m, c, S_BET, R_squared, slope, intercept,
        x_bet, y_bet

    Notes
    -----
    Uses sigma_N2 = 0.162 nm^2 = 16.2e-20 m^2 for N2 at 77 K.
    Simplified formula: S_BET (m^2/g) = 4.35 * V_m (cm^3(STP)/g).
    """
    p_over_p0 = np.asarray(p_over_p0)
    V_ads = np.asarray(V_ads)

    # Select data in BET range
    mask = (p_over_p0 >= p_min) & (p_over_p0 <= p_max)
    x_bet, y_bet = bet_transform(p_over_p0[mask], V_ads[mask])

    # Linear regression
    result = stats.linregress(x_bet, y_bet)
    slope = result.slope
    intercept = result.intercept
    r_squared = result.rvalue**2

    # Extract BET parameters
    V_m = 1 / (slope + intercept)
    c = 1 + slope / intercept

    # =========================================================================
    # ADJUSTABLE PARAMETERS — BET surface area constants
    # =========================================================================
    sigma_N2 = 16.2e-20  # m^2, N2 molecular cross-section at 77 K
    # N_A and V_mol_STP are defined in the setup cell above
    # =========================================================================
    S_BET = V_m * N_A * sigma_N2 / V_mol_STP  # m^2/g
    # Equivalent to: S_BET = 4.35 * V_m

    return {
        'V_m': V_m,
        'c': c,
        'S_BET': S_BET,
        'R_squared': r_squared,
        'slope': slope,
        'intercept': intercept,
        'x_bet': x_bet,
        'y_bet': y_bet
    }


# Perform BET analysis
results = bet_analysis(p_over_p0, V_ads)

print("BET Analysis Results")
print("=" * 50)
print(f"Slope     = {results['slope']:.6f} g/cm^3")
print(f"Intercept = {results['intercept']:.6f} g/cm^3")
print(f"R-squared = {results['R_squared']:.6f}")
print()
print(f"Monolayer volume, V_m = {results['V_m']:.2f} cm^3(STP)/g")
print(f"BET constant, c       = {results['c']:.1f}")
print(f"Surface area, S_BET   = {results['S_BET']:.1f} m^2/g")
print(f"  (Simplified: 4.35 * V_m = {4.35 * results['V_m']:.1f} m^2/g)")

# Validity checks
print("\nValidity Checks:")
print(f"  R^2 > 0.999?  {'Yes' if results['R_squared'] > 0.999 else 'No'} ({results['R_squared']:.4f})")
print(f"  Intercept > 0? {'Yes' if results['intercept'] > 0 else 'No'} ({results['intercept']:.6f})")
print(f"  c > 2?         {'Yes' if results['c'] > 2 else 'No'} (c = {results['c']:.1f})")

# Publication-quality BET plot
fig, (ax1, ax2) = plt.subplots(1, 2, figsize=(14, 6))

# --- Left panel: BET linear plot ---
x_all, y_all = bet_transform(p_over_p0, V_ads)
bet_mask = (p_over_p0 >= 0.05) & (p_over_p0 <= 0.30)

ax1.plot(x_all[~bet_mask], y_all[~bet_mask], 'o', color='gray',
         markersize=7, alpha=0.4, label='Outside BET range')
ax1.plot(results['x_bet'], results['y_bet'], 's', color=COLORS['blue'],
         markersize=10, markeredgecolor='black', markeredgewidth=1.5,
         label='BET range (0.05-0.30)')

x_fit = np.linspace(0, 0.35, 100)
y_fit = results['intercept'] + results['slope'] * x_fit
ax1.plot(x_fit, y_fit, '-', color=COLORS['vermillion'], linewidth=2,
         label=f'Linear fit ($R^2$ = {results["R_squared"]:.4f})')

textstr = (f'$V_m$ = {results["V_m"]:.1f} cm$^3$/g\n'
           f'$c$ = {results["c"]:.0f}\n'
           f'$S_{{\\mathrm{{BET}}}}$ = {results["S_BET"]:.0f} m$^2$/g')
props = dict(boxstyle='round', facecolor='wheat', alpha=0.8)
ax1.text(0.05, 0.95, textstr, transform=ax1.transAxes, fontsize=11,
         verticalalignment='top', bbox=props)

ax1.set_xlabel('$P/P_0$')
ax1.set_ylabel('$(P/P_0) / [V(1-P/P_0)]$ (g/cm$^3$)')
ax1.set_title('BET Linearization Plot')
ax1.set_xlim(-0.02, 0.38)
ax1.legend(loc='lower right', fontsize=10)

# --- Right panel: Raw isotherm with V_m marked ---
ax2.plot(p_over_p0, V_ads, 'o-', color=COLORS['blue'], markersize=6,
         markeredgecolor='black', markeredgewidth=0.5,
         label='Adsorption data')
ax2.axhline(y=results['V_m'], color=COLORS['orange'], linestyle='--',
            linewidth=2, label=f'$V_m$ = {results["V_m"]:.1f} cm$^3$/g')
ax2.axvspan(0.05, 0.30, alpha=0.1, color=COLORS['green'])

ax2.set_xlabel('$P/P_0$')
ax2.set_ylabel('$V_{\\mathrm{ads}}$ (cm$^3$(STP)/g)')
ax2.set_title('N$_2$ Adsorption Isotherm')
ax2.set_xlim(0, 1)
ax2.set_ylim(0, None)
ax2.legend(loc='upper left')

plt.tight_layout()
plt.show()

def redhead_equation(T_peak, nu=1e13, beta=10.0):
    """
    Calculate desorption energy using the Redhead equation.

    Parameters
    ----------
    T_peak : float
        Temperature at peak maximum (K)
    nu : float, optional
        Pre-exponential factor (s^-1). Default 1e13 s^-1.
    beta : float, optional
        Heating rate (K/s). Default 10.0 K/s.
        Note: For beta in K/min, divide by 60 first.

    Returns
    -------
    float
        Desorption activation energy (J/mol)

    Notes
    -----
    Valid when E_d/(R*T_p) is between 20 and 50.
    Rule of thumb: E_d (kJ/mol) ~ 0.25 * T_p (K) for beta = 10 K/s,
    or ~ 0.28 * T_p (K) for beta = 10 K/min.
    """
    return R * T_peak * (np.log(nu * T_peak / beta) - 3.64)


def asymmetric_gaussian(T, T_center, sigma, amplitude, asymmetry=0.3):
    """
    Generate an asymmetric Gaussian peak for TPD simulation.

    Parameters
    ----------
    T : array-like
        Temperature array (K)
    T_center : float
        Peak center temperature (K)
    sigma : float
        Peak width parameter (K)
    amplitude : float
        Peak height
    asymmetry : float, optional
        Asymmetry factor (0 = symmetric). Default 0.3.

    Returns
    -------
    ndarray
        Simulated desorption signal
    """
    T = np.asarray(T)
    gaussian = np.exp(-((T - T_center)**2) / (2 * sigma**2))
    asym_factor = 1 + asymmetry * np.tanh(-(T - T_center) / 20.0)
    return amplitude * gaussian * asym_factor


# Demonstrate the Redhead equation with both beta conventions
print("Redhead Equation: Quick Reference")
print("=" * 65)
print(f"Assumed: nu = 10^13 s^-1\n")
print(f"{'T_p (K)':>10} | {'beta=10 K/s':>14} | {'0.25*T_p':>10} | "
      f"{'beta=10 K/min':>14} | {'0.28*T_p':>10}")
print("-" * 65)

for T_p in [300, 400, 500, 600, 700, 800]:
    E_d_Ks = redhead_equation(T_p, nu=1e13, beta=10.0)        # beta = 10 K/s
    E_d_Kmin = redhead_equation(T_p, nu=1e13, beta=10.0/60)   # beta = 10 K/min
    print(f"{T_p:>10} | {E_d_Ks/1000:>14.1f} | {0.25*T_p:>10.0f} | "
          f"{E_d_Kmin/1000:>14.1f} | {0.28*T_p:>10.0f}")

print("\nThe rule of thumb E_d ~ 0.25*T_p applies for beta = 10 K/s.")
print("The rule of thumb E_d ~ 0.28*T_p applies for beta = 10 K/min.")

# Generate a synthetic TPD spectrum with two binding states
T_min, T_max = 300, 800
T = np.linspace(T_min, T_max, 1000)

# Weak binding site (alpha state)
T_peak_alpha = 420; sigma_alpha = 28; amplitude_alpha = 0.6
# Strong binding site (beta state)
T_peak_beta = 600; sigma_beta = 35; amplitude_beta = 1.0

# Experimental conditions
nu = 1e13                # Pre-exponential factor (s^-1)
beta_Kmin = 10.0         # Heating rate (K/min)
beta_Ks = beta_Kmin / 60 # K/s

signal_alpha = asymmetric_gaussian(T, T_peak_alpha, sigma_alpha, amplitude_alpha)
signal_beta = asymmetric_gaussian(T, T_peak_beta, sigma_beta, amplitude_beta)
signal_total = signal_alpha + signal_beta

idx_alpha = np.argmax(signal_alpha)
idx_beta = np.argmax(signal_beta)
T_p_alpha = T[idx_alpha]
T_p_beta = T[idx_beta]

E_d_alpha = redhead_equation(T_p_alpha, nu=nu, beta=beta_Ks)
E_d_beta = redhead_equation(T_p_beta, nu=nu, beta=beta_Ks)

# Plot TPD spectrum
fig, ax = plt.subplots(figsize=(11, 7))
ax.plot(T, signal_alpha, '--', color=COLORS['orange'], linewidth=2.5,
        label=f'$\\alpha$ (weak): $E_d$ = {E_d_alpha/1000:.1f} kJ/mol')
ax.plot(T, signal_beta, '-', color=COLORS['blue'], linewidth=2.5,
        label=f'$\\beta$ (strong): $E_d$ = {E_d_beta/1000:.1f} kJ/mol')
ax.plot(T, signal_total, '-', color='gray', linewidth=2, alpha=0.5,
        label='Total spectrum')
ax.axvline(x=T_p_alpha, color=COLORS['orange'], linestyle=':', linewidth=1.5, alpha=0.7)
ax.axvline(x=T_p_beta, color=COLORS['blue'], linestyle=':', linewidth=1.5, alpha=0.7)

ax.annotate(f'$T_p^\\alpha$ = {T_p_alpha:.0f} K',
            xy=(T_p_alpha, signal_alpha[idx_alpha]),
            xytext=(T_p_alpha - 50, signal_alpha[idx_alpha] + 0.12),
            fontsize=11, color=COLORS['orange'],
            arrowprops=dict(arrowstyle='->', color=COLORS['orange']))
ax.annotate(f'$T_p^\\beta$ = {T_p_beta:.0f} K',
            xy=(T_p_beta, signal_beta[idx_beta]),
            xytext=(T_p_beta + 30, signal_beta[idx_beta] + 0.12),
            fontsize=11, color=COLORS['blue'],
            arrowprops=dict(arrowstyle='->', color=COLORS['blue']))

textbox = (f"Redhead Analysis\n"
           f"$\\nu$ = {nu:.0e} s$^{{-1}}$\n"
           f"$\\beta$ = {beta_Kmin:.0f} K/min\n"
           f"$E_d = RT_p[\\ln(\\nu T_p/\\beta) - 3.64]$")
props = dict(boxstyle='round', facecolor='white', edgecolor='gray', alpha=0.9)
ax.text(0.02, 0.98, textbox, transform=ax.transAxes, fontsize=10,
        verticalalignment='top', fontfamily='monospace', bbox=props)

ax.set_xlabel('Temperature (K)')
ax.set_ylabel('Desorption Rate (a.u.)')
ax.set_title('Temperature-Programmed Desorption (TPD) Spectrum')
ax.set_xlim(T_min, T_max)
ax.set_ylim(0, None)
ax.legend(loc='upper right')
plt.tight_layout()
plt.show()

print("TPD Analysis Results")
print("=" * 55)
print(f"Heating rate: {beta_Kmin:.0f} K/min ({beta_Ks:.4f} K/s)")
print(f"Alpha state (weak):  T_p = {T_p_alpha:.0f} K, E_d = {E_d_alpha/1000:.1f} kJ/mol")
print(f"Beta state (strong): T_p = {T_p_beta:.0f} K, E_d = {E_d_beta/1000:.1f} kJ/mol")
print(f"\nRule-of-thumb check (0.28*T_p for beta = 10 K/min):")
print(f"  Alpha: 0.28 * {T_p_alpha:.0f} = {0.28*T_p_alpha:.0f} kJ/mol (actual: {E_d_alpha/1000:.1f})")
print(f"  Beta:  0.28 * {T_p_beta:.0f} = {0.28*T_p_beta:.0f} kJ/mol (actual: {E_d_beta/1000:.1f})")

def scherrer_size(two_theta_deg, fwhm_deg, wavelength_nm=0.15406, K=0.9):
    """
    Calculate crystallite size using the Scherrer equation.

    Parameters
    ----------
    two_theta_deg : float
        Peak position in 2-theta (degrees)
    fwhm_deg : float
        Full width at half maximum (degrees)
    wavelength_nm : float, optional
        X-ray wavelength in nm. Default Cu K-alpha = 0.15406 nm.
    K : float, optional
        Shape factor. Default 0.9.

    Returns
    -------
    float
        Crystallite size D in nm
    """
    theta_rad = np.radians(two_theta_deg / 2)
    beta_rad = np.radians(fwhm_deg)
    D = K * wavelength_nm / (beta_rad * np.cos(theta_rad))
    return D


def generate_xrd_peak(two_theta_array, two_theta_center, intensity, fwhm_deg):
    """Generate a Gaussian XRD peak."""
    sigma = fwhm_deg / (2 * np.sqrt(2 * np.log(2)))
    return intensity * np.exp(-((two_theta_array - two_theta_center)**2)
                              / (2 * sigma**2))


# =========================================================================
# ADJUSTABLE PARAMETERS — Scherrer / XRD constants
# =========================================================================
# Pt fcc reference peaks (Cu K-alpha)
pt_peaks = {
    '(111)': {'2theta': 39.76, 'rel_intensity': 100},
    '(200)': {'2theta': 46.24, 'rel_intensity': 53},
    '(220)': {'2theta': 67.45, 'rel_intensity': 31},
}
D_crystallite = 5.0  # nm — try 2, 5, 10, 20 to see peak broadening
# wavelength_nm and K are set via scherrer_size() defaults above
# =========================================================================

# Generate synthetic XRD pattern for Pt/Al2O3
two_theta = np.linspace(20, 80, 2000)

xrd_signal = np.zeros_like(two_theta)
background = 50 * np.exp(-((two_theta - 45)**2) / (2 * 15**2)) + 20
xrd_signal += background

peak_data = []
for hkl, info in pt_peaks.items():
    theta_rad = np.radians(info['2theta'] / 2)
    fwhm_rad = 0.9 * 0.15406 / (D_crystallite * np.cos(theta_rad))
    fwhm_deg = np.degrees(fwhm_rad)
    intensity = info['rel_intensity'] * 10
    peak = generate_xrd_peak(two_theta, info['2theta'], intensity, fwhm_deg)
    xrd_signal += peak
    peak_data.append({'hkl': hkl, '2theta': info['2theta'],
                      'fwhm_deg': fwhm_deg, 'intensity': intensity})

np.random.seed(42)
xrd_signal += np.random.normal(0, 3, len(two_theta))
xrd_signal = np.maximum(xrd_signal, 0)

# Plot XRD pattern
fig, ax = plt.subplots(figsize=(12, 7))
ax.plot(two_theta, xrd_signal, '-', color=COLORS['blue'], linewidth=1.2)
for pdata in peak_data:
    idx_peak = np.argmin(np.abs(two_theta - pdata['2theta']))
    ax.annotate(
        f"Pt {pdata['hkl']}\nFWHM = {pdata['fwhm_deg']:.2f}$^\\circ$",
        xy=(pdata['2theta'], xrd_signal[idx_peak]),
        xytext=(pdata['2theta'] + 5, xrd_signal[idx_peak] + 100),
        fontsize=10, color=COLORS['vermillion'],
        arrowprops=dict(arrowstyle='->', color=COLORS['vermillion'], lw=1.5),
        bbox=dict(boxstyle='round,pad=0.3', facecolor='white', alpha=0.8))
ax.set_xlabel('$2\\theta$ (degrees)')
ax.set_ylabel('Intensity (counts)')
ax.set_title(f'XRD Pattern: Pt/Al$_2$O$_3$ ($D \\approx$ {D_crystallite:.0f} nm)')
ax.set_xlim(20, 80)
plt.tight_layout()
plt.show()

# Apply Scherrer equation to each peak
print("\nScherrer Analysis:")
print("=" * 55)
print(f"{'Peak':>8} | {'2theta (deg)':>12} | {'FWHM (deg)':>11} | {'D (nm)':>8}")
print("-" * 55)
for pdata in peak_data:
    D = scherrer_size(pdata['2theta'], pdata['fwhm_deg'])
    print(f"{pdata['hkl']:>8} | {pdata['2theta']:>12.2f} | {pdata['fwhm_deg']:>11.3f} | {D:>8.1f}")
print(f"\nExpected crystallite size: {D_crystallite:.1f} nm")

def dispersion_from_size(d_p, metal='Pt'):
    """
    Estimate metal dispersion from particle diameter.

    Parameters
    ----------
    d_p : float or array-like
        Particle diameter (nm)
    metal : str, optional
        Metal identity. Supported: 'Pt', 'Pd', 'Au', 'Ni'

    Returns
    -------
    float or ndarray
        Dispersion (0 to 1)

    Notes
    -----
    Uses D ~ C/d_p where C depends on metal:
      Pt: 1.13 nm, Pd: 1.12 nm, Au: 1.17 nm, Ni: 0.97 nm
    """
    C_values = {'Pt': 1.13, 'Pd': 1.12, 'Au': 1.17, 'Ni': 0.97}
    if metal not in C_values:
        raise ValueError(f"Metal '{metal}' not supported.")
    d_p = np.asarray(d_p, dtype=float)
    D = C_values[metal] / d_p
    return np.minimum(D, 1.0)


def active_surface_area(m_cat, w_metal, D, M_metal, sigma_metal):
    """
    Calculate metal active surface area from chemisorption data.

    Parameters
    ----------
    m_cat : float
        Catalyst mass (g)
    w_metal : float
        Metal weight fraction
    D : float
        Metal dispersion (fraction)
    M_metal : float
        Atomic mass of metal (g/mol)
    sigma_metal : float
        Surface area per metal atom (m^2)

    Returns
    -------
    dict with S_metal_m2_per_g_cat, S_metal_m2_per_g_metal, N_sites_mol
    """
    m_metal = m_cat * w_metal
    n_total = m_metal / M_metal
    n_surface = n_total * D
    S_total = n_surface * N_A * sigma_metal
    return {
        'S_metal_m2_per_g_cat': S_total / m_cat,
        'S_metal_m2_per_g_metal': S_total / m_metal,
        'N_sites_mol': n_surface
    }


# Dispersion vs particle size plot
d_p_range = np.linspace(0.5, 50, 200)
fig, ax = plt.subplots(figsize=(10, 7))

metals = ['Pt', 'Pd', 'Au', 'Ni']
metal_colors = [COLORS['blue'], COLORS['orange'], COLORS['green'],
                COLORS['vermillion']]

for metal, color in zip(metals, metal_colors):
    D = dispersion_from_size(d_p_range, metal=metal)
    ax.plot(d_p_range, D * 100, '-', color=color, linewidth=2.5, label=metal)

ax.axvspan(1, 5, alpha=0.08, color=COLORS['skyblue'],
           label='Typical catalyst range')
ax.set_xlabel('Particle Diameter, $d_p$ (nm)')
ax.set_ylabel('Dispersion, $D$ (%)')
ax.set_title('Metal Dispersion vs Particle Size')
ax.set_xlim(0, 50)
ax.set_ylim(0, 105)
ax.legend(loc='upper right')
plt.tight_layout()
plt.show()

# Complete characterization of a 2% Pt/Al2O3 catalyst
print("=" * 65)
print("COMPLETE CATALYST CHARACTERIZATION: 2% Pt/Al2O3")
print("=" * 65)

m_cat = 1.000; w_Pt = 0.02; M_Pt = 195.08; sigma_Pt = 8.07e-20

# Step 1: BET Surface Area
print("\n1. BET SURFACE AREA (N2 physisorption, 77 K)")
print("-" * 50)
S_BET = results['S_BET']; V_m = results['V_m']; c_BET = results['c']
print(f"  V_m = {V_m:.1f} cm^3(STP)/g, c = {c_BET:.0f}")
print(f"  S_BET = {S_BET:.0f} m^2/g")

# Step 2: XRD Crystallite Size
print("\n2. XRD CRYSTALLITE SIZE (Scherrer equation)")
print("-" * 50)
D_xrd = 5.0
print(f"  Crystallite size D = {D_xrd:.1f} nm")

# Step 3: Metal Dispersion
print("\n3. METAL DISPERSION")
print("-" * 50)
D_disp = dispersion_from_size(D_xrd, metal='Pt')
print(f"  From XRD size ({D_xrd} nm): D = {D_disp:.2f} ({D_disp*100:.0f}%)")

# Step 4: Active Surface Area
print("\n4. ACTIVE (METAL) SURFACE AREA")
print("-" * 50)
asa = active_surface_area(m_cat, w_Pt, D_disp, M_Pt, sigma_Pt)
print(f"  S_Pt = {asa['S_metal_m2_per_g_cat']:.2f} m^2/g_cat")
print(f"  Surface Pt sites = {asa['N_sites_mol']:.2e} mol/g_cat")

# Step 5: TPD Binding Energies
print("\n5. TPD BINDING ENERGIES")
print("-" * 50)
print(f"  Weak sites (alpha):  E_d = {E_d_alpha/1000:.1f} kJ/mol")
print(f"  Strong sites (beta): E_d = {E_d_beta/1000:.1f} kJ/mol")

# Summary
print("\n" + "=" * 65)
print("SUMMARY")
print("=" * 65)
fraction_active = asa['S_metal_m2_per_g_cat'] / S_BET * 100
print(f"  Total surface area (BET):     {S_BET:.0f} m^2/g")
print(f"  Active surface area (Pt):     {asa['S_metal_m2_per_g_cat']:.2f} m^2/g")
print(f"  Active fraction:              {fraction_active:.2f}%")
print(f"  Pt particle size (XRD):       {D_xrd:.1f} nm")
print(f"  Pt dispersion:                {D_disp*100:.0f}%")
print(f"\n  The vast majority of surface area is the alumina support.")
print(f"  Only {fraction_active:.2f}% is active Pt surface.")

# YOUR CODE HERE
# 1. Use fsolve to find tau for X = 0.9 in the CSTR
#    Hint: rearrange the CSTR design equation to solve for tau given X
# 2. Use solve_ivp to get the PFR conversion profile
# 3. Calculate the volume ratio

pass  # Replace with your implementation

# YOUR CODE HERE
# For LH kinetics, CSTRs in series must be solved sequentially.
# For each stage i: tau_i = C_A0_i * X_i / r(C_A_exit_i)
# where C_A0_i is the inlet to stage i (= exit of stage i-1)

pass  # Replace with your implementation

# YOUR CODE HERE
# Hint: Use ideal gas law to get molar flow from WHSV
# WHSV = (mass flow of feed) / (mass of catalyst)
# For TON with deactivation: integrate TOF(t) from 0 to 100 h

pass  # Replace with your implementation

# YOUR CODE HERE
# 1. Load the CSV file
# 2. Convert units: V (cm^3(STP)/g) = amount (mol/kg) * 22414 / 1000
# 3. Use bet_analysis() or implement your own
# 4. Make a publication-quality BET plot

pass  # Replace with your implementation

# YOUR CODE HERE
# 1. Apply Scherrer equation to each peak
# 2. Correct for instrumental broadening before applying Scherrer
# 3. Average the crystallite sizes
# 4. Use dispersion_from_size() with metal='Pd'

pass  # Replace with your implementation

# YOUR CODE HERE
# 1. Use dispersion_from_size() and active_surface_area()
# 2. Use redhead_equation() for both T_p values (beta = 10 K/min = 10/60 K/s)
# 3. TOF = rate / N_sites
# 4. Compare and discuss

pass  # Replace with your implementation
